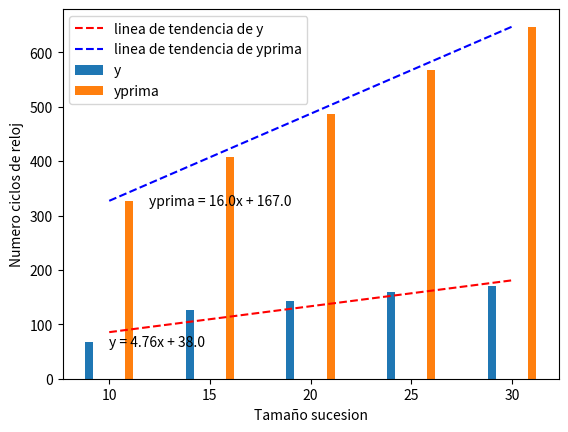

Reproduce this figure in Python. (Note: this script raises an exception after producing the figure.)
import numpy as np
import matplotlib.pyplot as plt

# Datos de ejemplo
y = [67, 127, 143, 159, 170]
x = [10, 15, 20, 25, 30]

yprima = [327, 407, 487, 567, 647]
xprima = [10, 15, 20, 25, 30]

# Ajustar una línea de tendencia de primer grado
coefficients = np.polyfit(x, y, 1)
p = np.poly1d(coefficients)

coefficientsprima = np.polyfit(xprima, yprima, 1)
pprima = np.poly1d(coefficientsprima)

# Crear la gráfica de barras
plt.bar(np.array(x)-1, y, align='center', width=0.4, label='y')
plt.bar(np.array(xprima)+1, yprima, align='center', width=0.4, label='yprima')

# Trazar la línea de tendencia y la fórmula matemática de cada una
plt.plot(x, p(x), 'r--', label='linea de tendencia de y')
plt.text(10, 60, f'y = {round(coefficients[0],2)}x + {round(coefficients[1],2)}', color='black')

plt.plot(xprima, pprima(xprima), 'b--', label='linea de tendencia de yprima')
plt.text(12, 320, f'yprima = {round(coefficientsprima[0],2)}x + {round(coefficientsprima[1],2)}', color='black')

# Añadir etiquetas a los ejes y leyenda
plt.ylabel('Numero ciclos de reloj')
plt.xlabel('Tamaño sucesion')
plt.legend()

# Mostrar la gráfica
plt.savefig('./img/grafica.png')
